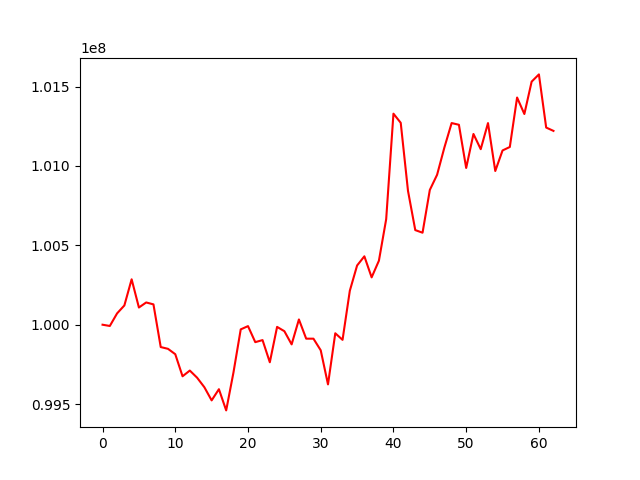

The data file committed next to this chart (first rows):
, 0
0, 100000000
1, 99992046
2, 100071385
3, 100121316
4, 100285997
5, 100108362
6, 100140164
7, 100128078
8, 99859229
9, 99848063
10, 99814137
11, 99675207
12, 99711153
13, 99666266
14, 99606210
15, 99523321
16, 99593744
17, 99460203
18, 99698701
19, 99970584
20, 99991132
21, 99890142
22, 99903088
23, 99763450
24, 99986259
25, 99959190
26, 99876072
27, 100033113
28, 99912111
29, 99911949
30, 99838786
31, 99623947
32, 99946067
33, 99904626
34, 100213882
35, 100372995
36, 100430889
37, 100298247
38, 100403259
39, 100664680
40, 101329446
41, 101271803
42, 100842880
43, 100595967
44, 100579546
45, 100848880
46, 100944495
47, 101115810
48, 101270249
49, 101259497
50, 100987302
51, 101201494
52, 101105797
53, 101270155
54, 100968273
55, 101097723
56, 101119585
57, 101431145
58, 101327330
59, 101531155
... 3 more rows
